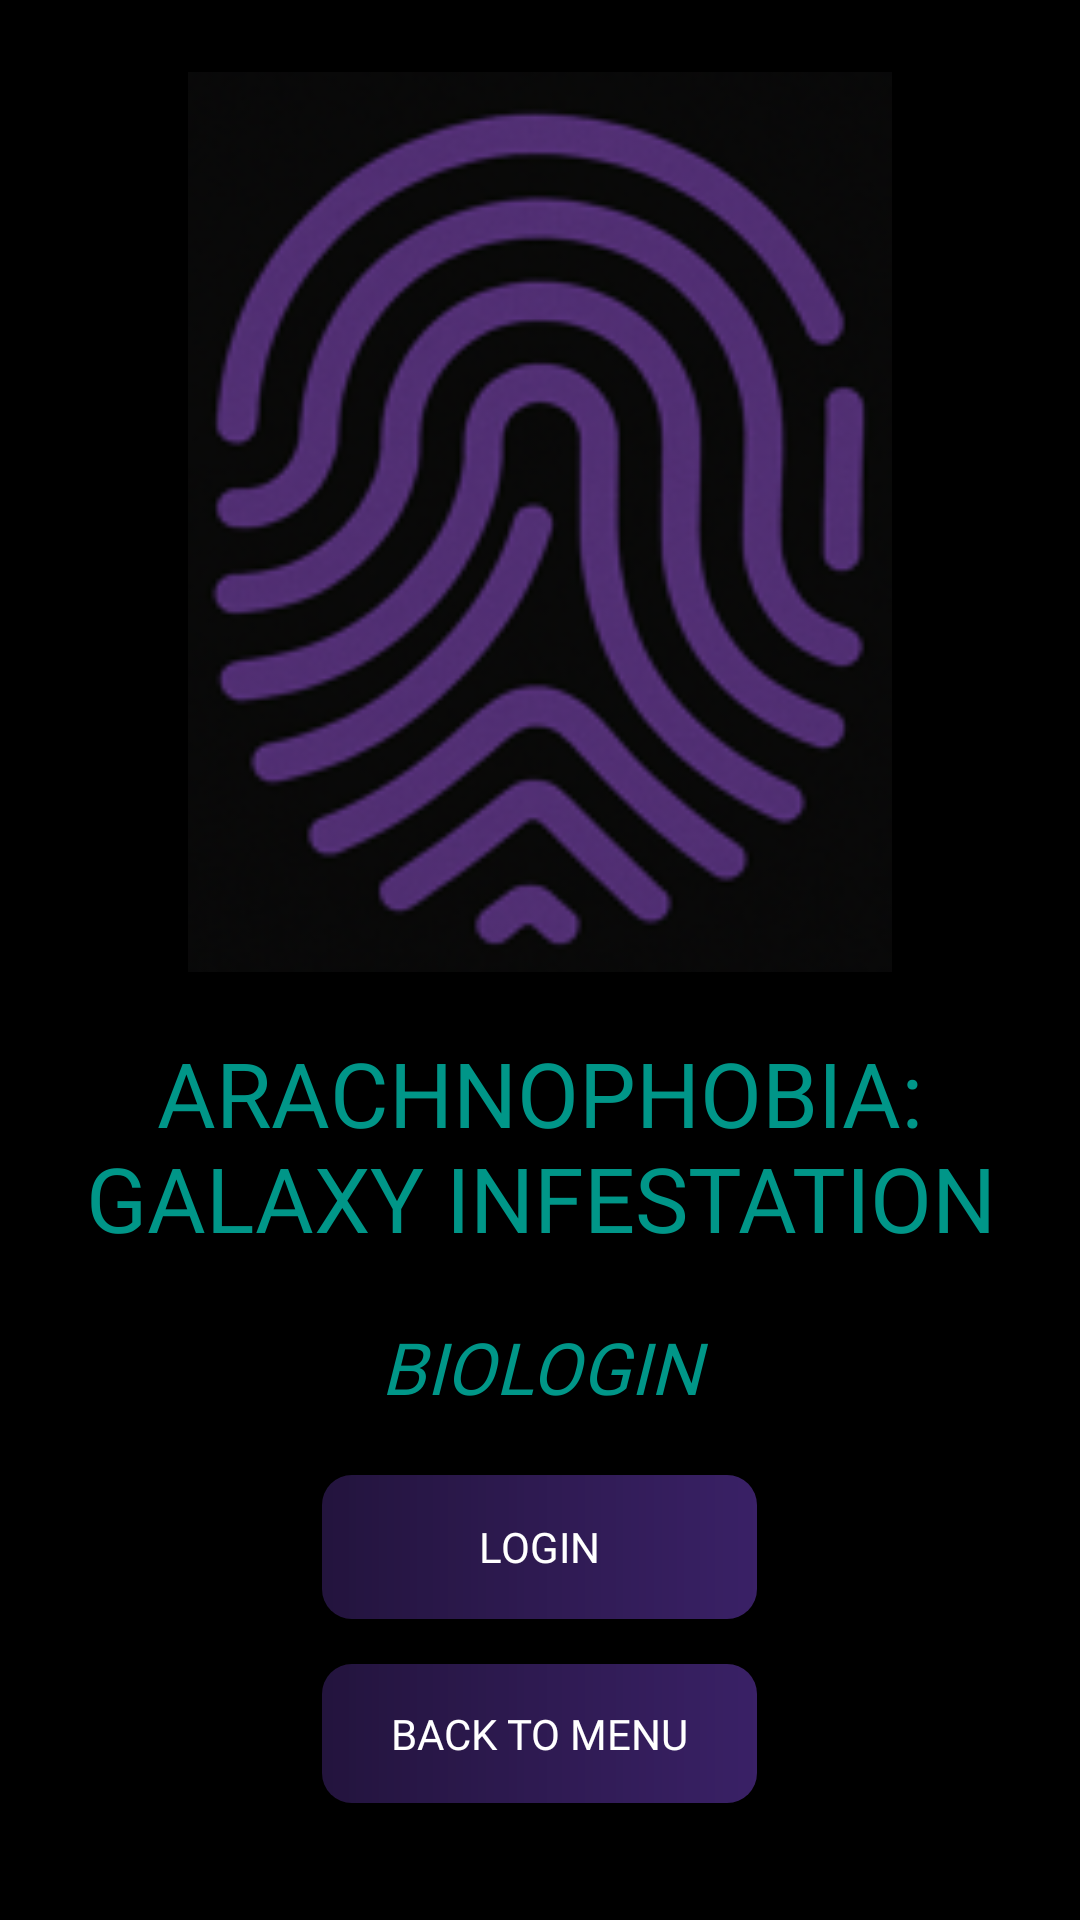

Produce the Android XML layout that renders to this screen, including the resource entries it uses.
<!-- AndroidManifest.xml: application theme Theme.Arachnophobia_Galaxy_Infestation -->
<!-- res/layout/fragment_biometric_login.xml -->
<?xml version="1.0" encoding="utf-8"?>
<FrameLayout xmlns:android="http://schemas.android.com/apk/res/android"
    xmlns:tools="http://schemas.android.com/tools"
    xmlns:app="http://schemas.android.com/apk/res-auto"
    android:id="@+id/main"
    android:layout_width="match_parent"
    android:layout_height="match_parent"
    android:background="@color/backgroundColor"
    tools:context=".BiometricLoginFragment">

    <LinearLayout
        android:orientation="vertical"
        android:gravity="center"
        android:padding="24dp"
        android:layout_width="match_parent"
        android:layout_height="match_parent">

        <ImageView
            android:id="@+id/fingerprint"
            android:layout_width="300dp"
            android:layout_height="300dp"
            android:src="@drawable/biometric_print" />

        <TextView
            android:id="@+id/appTitle"
            android:layout_width="wrap_content"
            android:layout_height="wrap_content"
            android:layout_marginTop="20dp"
            android:layout_marginBottom="20dp"
            android:fontFamily="@font/black_ops_one"
            android:text="ARACHNOPHOBIA: GALAXY INFESTATION"
            android:textAlignment="center"
            android:textColor="@color/primaryText"
            android:textSize="30sp" />

        <TextView
            android:id="@+id/pageTitle"
            android:layout_width="match_parent"
            android:layout_height="wrap_content"
            android:layout_gravity="center_horizontal"
            android:layout_marginBottom="20dp"
            android:fontFamily="@font/black_ops_one"
            android:text="@string/btnbiologin"
            android:textAlignment="center"
            android:textColor="@color/primaryText"
            android:textSize="24sp"
            android:textStyle="italic" />

        <Button
            android:id="@+id/btnBiometricLogin"
            android:layout_width="145dp"
            android:layout_height="wrap_content"
            android:layout_gravity="center_horizontal"
            android:layout_marginBottom="15dp"
            android:background="@drawable/ripple_effect"
            android:backgroundTint="@color/buttonBackground"
            android:fontFamily="@font/black_ops_one"
            android:text="@string/btnlogin"
            android:textColor="@color/buttonText" />

        <Button
            android:id="@+id/btnBack"
            android:layout_width="145dp"
            android:layout_height="wrap_content"
            android:layout_gravity="center_horizontal"
            android:layout_marginBottom="15dp"
            android:background="@drawable/ripple_effect"
            android:backgroundTint="@color/buttonBackground"
            android:fontFamily="@font/black_ops_one"
            android:text="@string/btnback"
            android:textColor="@color/buttonText" />
    </LinearLayout>
</FrameLayout>
<!-- resources referenced by this layout -->
<resources>
  <color name="backgroundColor">#000000</color>
  <color name="buttonBackground">#673AB7</color>
  <color name="buttonText">#FFFFFF</color>
  <color name="primaryText">#009688</color>
  <!-- drawable biometric_print: png bitmap (drawable, 41520 bytes) -->
  <!-- drawable ripple_effect (drawable) -->
  <?xml version="1.0" encoding="utf-8"?>
  <ripple xmlns:android="http://schemas.android.com/apk/res/android"
      android:color="@android:color/white"> 
      <item android:id="@android:id/mask">
          <shape android:shape="rectangle">
              <solid android:color="@android:color/white" /> 
          </shape>
      </item>
      
      <item android:drawable="@drawable/custom_button" />
  </ripple>
  <string name="btnback">BACK TO MENU</string>
  <string name="btnbiologin">BIOLOGIN</string>
  <string name="btnlogin">LOGIN</string>
  <style name="Theme.Arachnophobia_Galaxy_Infestation" parent="Base.Theme.Arachnophobia_Galaxy_Infestation" />
  <!-- drawable custom_button (drawable) -->
  <?xml version="1.0" encoding="utf-8"?>
  <shape xmlns:android="http://schemas.android.com/apk/res/android" android:shape="rectangle">
      <gradient android:startColor="#553065FF" android:endColor="#8E5AA5FF" android:type="linear" />
      <corners android:radius="10dp" />
  </shape>
  <style name="Base.Theme.Arachnophobia_Galaxy_Infestation" parent="Theme.AppCompat.Light.NoActionBar">
  
          
          <item name="materialThemeOverlay">@style/ThemeOverlay.Material3.Light</item>
          <item name="tooltipStyle">@style/Widget.Material3.Tooltip</item>
          <item name="sliderStyle">@style/Widget.Material3.Slider</item>
  
      </style>
</resources>
